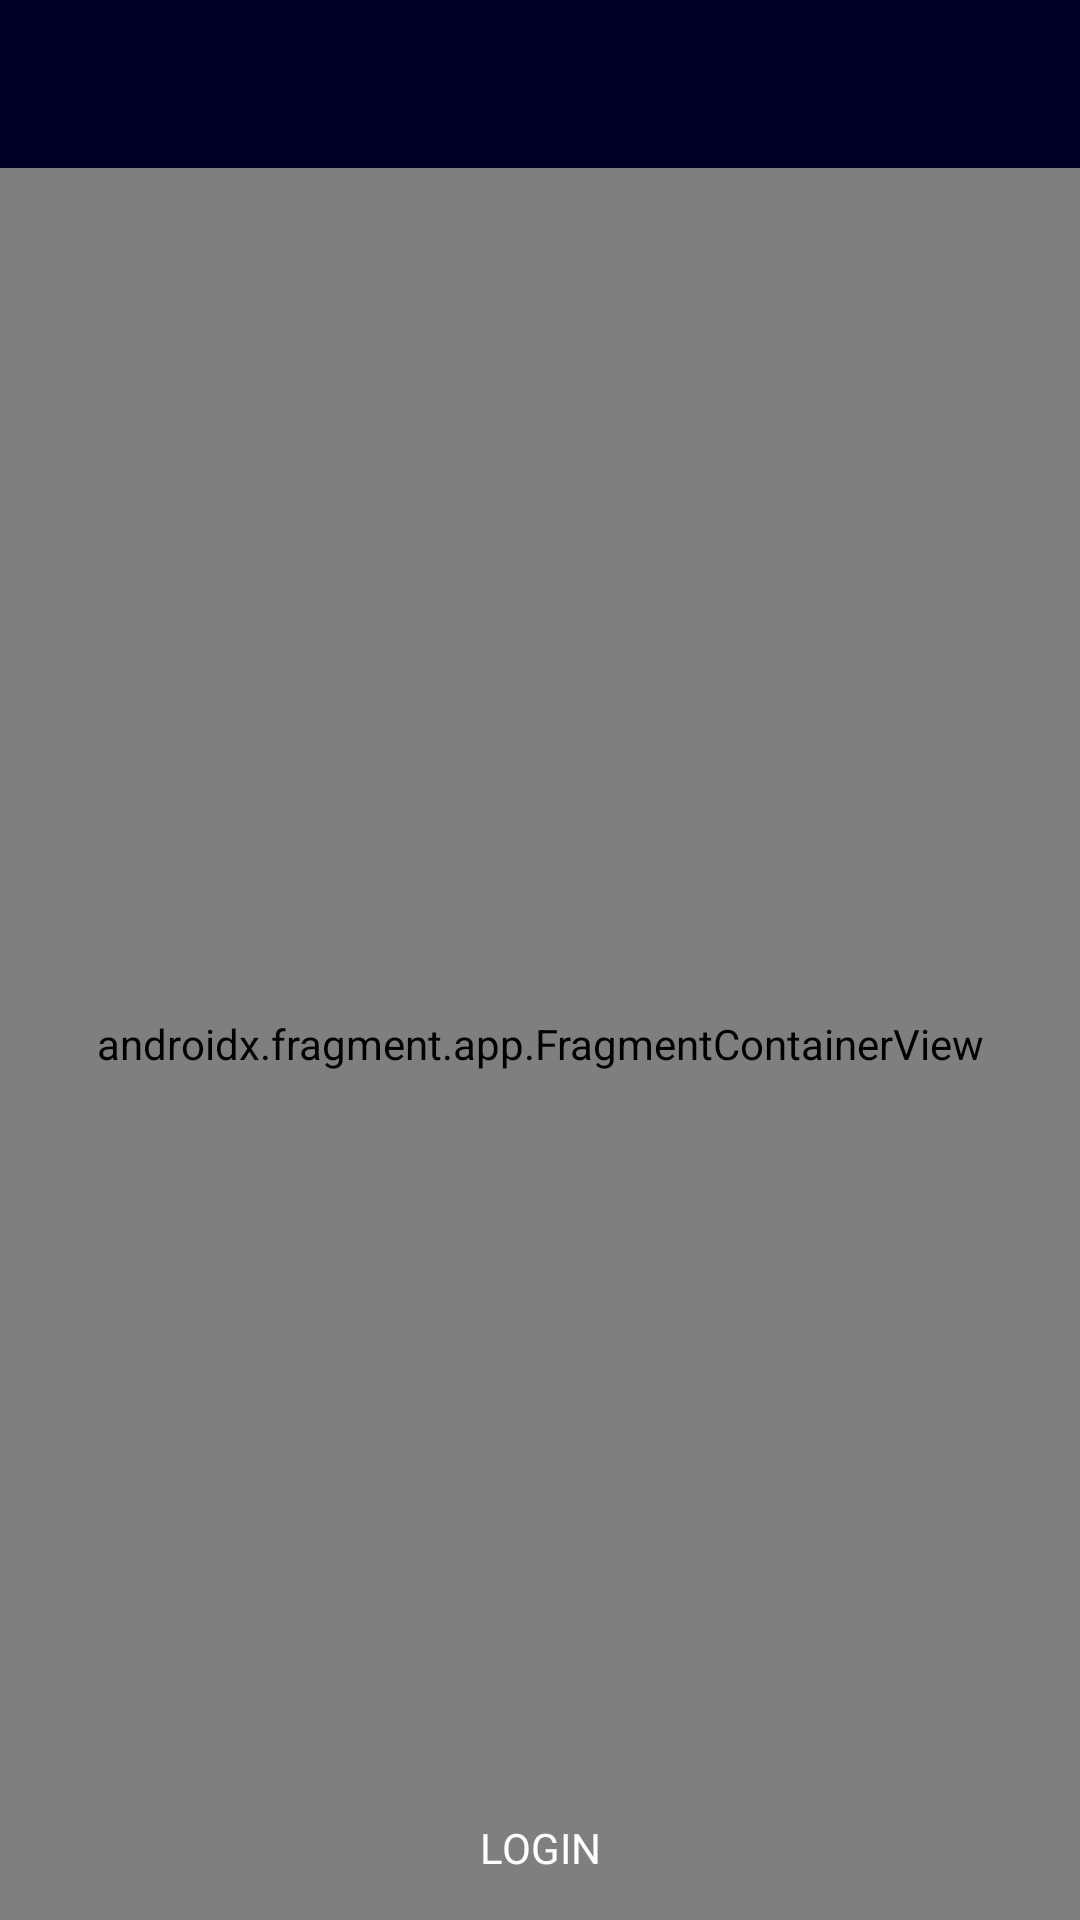

Produce the Android XML layout that renders to this screen, including the resource entries it uses.
<!-- AndroidManifest.xml: application theme AppTheme -->
<!-- res/layout/app_bar_home.xml -->
<?xml version="1.0" encoding="utf-8"?>
<androidx.constraintlayout.widget.ConstraintLayout xmlns:android="http://schemas.android.com/apk/res/android"
    xmlns:app="http://schemas.android.com/apk/res-auto"
    xmlns:tools="http://schemas.android.com/tools"
    android:layout_width="match_parent"
    android:layout_height="match_parent"
    tools:context=".ui.home.HomeActivity">

    <include layout="@layout/toolbar_dark_common" />

    <androidx.fragment.app.FragmentContainerView
        android:id="@+id/mapFragment"
        android:name="com.google.android.gms.maps.SupportMapFragment"
        android:layout_width="match_parent"
        android:layout_height="0dp"
        app:layout_constraintBottom_toBottomOf="parent"
        app:layout_constraintTop_toBottomOf="@id/appBar" />

    <include
        layout="@layout/button_action"
        android:layout_width="match_parent"
        android:layout_height="wrap_content"
        app:layout_constraintBottom_toBottomOf="parent" />
</androidx.constraintlayout.widget.ConstraintLayout>
<!-- res/layout/toolbar_dark_common.xml (included above) -->
<?xml version="1.0" encoding="utf-8"?>
<com.google.android.material.appbar.AppBarLayout xmlns:android="http://schemas.android.com/apk/res/android"
    xmlns:app="http://schemas.android.com/apk/res-auto"
    android:id="@+id/appBar"
    android:layout_width="match_parent"
    android:layout_height="wrap_content"
    android:theme="@style/AppTheme.AppBarOverlay">

    <androidx.appcompat.widget.Toolbar
        android:id="@+id/toolbar"
        android:layout_width="match_parent"
        android:layout_height="?attr/actionBarSize"
        android:background="?attr/colorPrimary"
        app:popupTheme="@style/AppTheme.PopupOverlay" />
</com.google.android.material.appbar.AppBarLayout>
<!-- res/layout/button_action.xml (included above) -->
<?xml version="1.0" encoding="utf-8"?>
<RelativeLayout xmlns:android="http://schemas.android.com/apk/res/android"
    android:id="@+id/actionButton"
    style="@style/ActionButton"
    android:layout_width="match_parent"
    android:layout_height="wrap_content">

    <androidx.appcompat.widget.AppCompatTextView
        android:id="@+id/actionTextView"
        style="@style/ButtonTextView"
        android:layout_width="match_parent"
        android:layout_height="wrap_content"
        android:text="@string/login" />

    <ProgressBar
        android:id="@+id/actionProgressBar"
        style="@style/ButtonProgressBar"
        android:layout_width="match_parent"
        android:layout_height="20dp"
        android:visibility="gone" />
</RelativeLayout>
<!-- resources referenced by this layout -->
<resources>
  <string name="login">Login</string>
  <style name="ActionButton" parent="Widget.MaterialComponents.Button">
          <item name="cornerRadius">@dimen/large</item>
          <item name="android:padding">@dimen/small_medium</item>
          <item name="android:backgroundTint">@color/colorPrimaryDark</item>
      </style>
  <style name="AppTheme.AppBarOverlay" parent="ThemeOverlay.AppCompat.Dark.ActionBar" />
  <style name="AppTheme.PopupOverlay" parent="ThemeOverlay.AppCompat.Light" />
  <style name="ButtonProgressBar">
          <item name="colorAccent">@android:color/white</item>
      </style>
  <style name="ButtonTextView">
          <item name="android:fontFamily">@font/roboto_bold</item>
          <item name="android:textAllCaps">true</item>
          <item name="android:textAlignment">center</item>
          <item name="android:textColor">@android:color/white</item>
      </style>
  <style name="AppTheme" parent="Theme.MaterialComponents.Light.NoActionBar">
          <item name="colorPrimary">@color/colorPrimaryDark</item>
          <item name="colorPrimaryDark">@color/colorPrimaryDark</item>
          <item name="colorAccent">@color/colorAccent</item>
      </style>
  <dimen name="large">24dp</dimen>
  <dimen name="small_medium">14dp</dimen>
  <color name="colorPrimaryDark">#000126</color>
  <color name="colorAccent">#FC3A52</color>
</resources>
